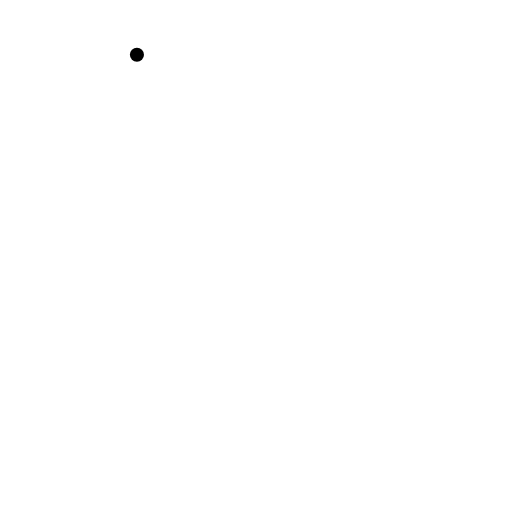
t = 0.00 s
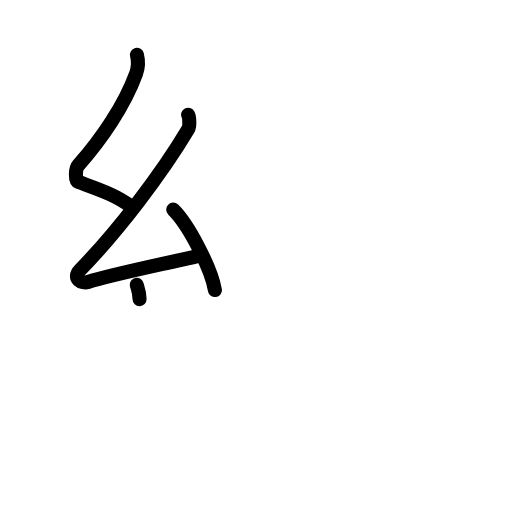
t = 3.38 s
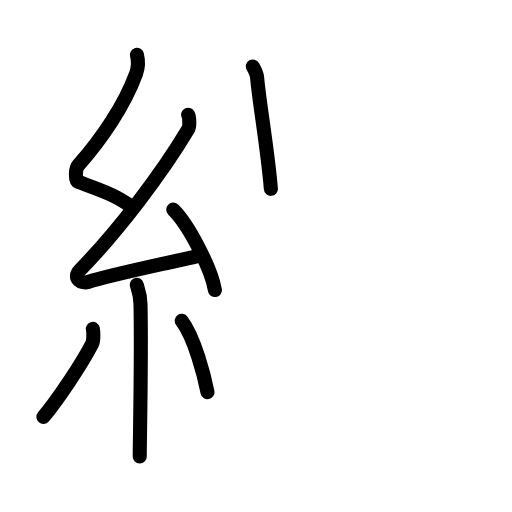
t = 6.88 s
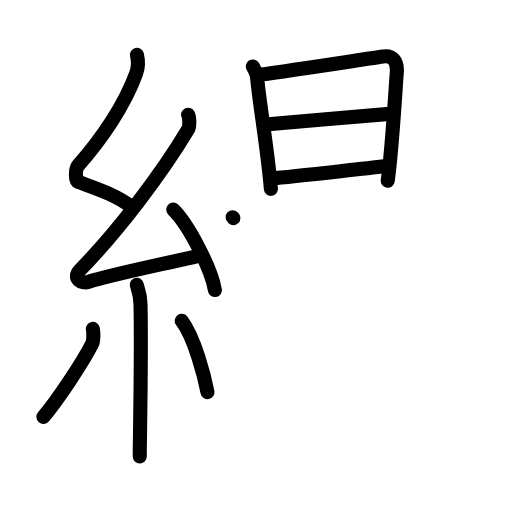
t = 10.13 s
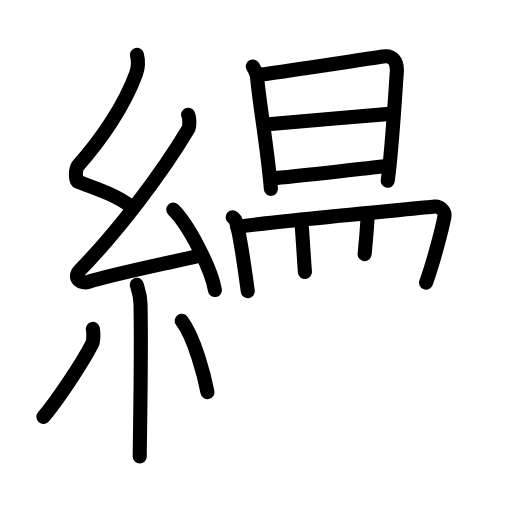
t = 13.75 s
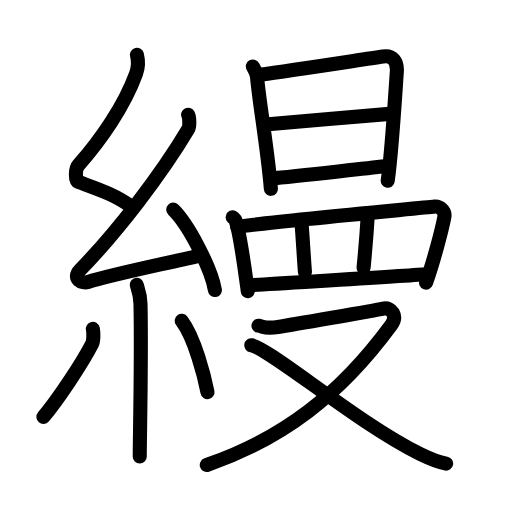
t = 17.00 s

The animated SVG that drew these frames (rendered in a browser with its animation timeline set to each time). Animation: 51 SMIL elements (animate=51); one cycle of 17.00 s.

<?xml version="1.0" encoding="UTF-8"?>
<!--
AniKanjiVG is licensed by CC-BY-SA Paul C. Sommerhoff (https://bitbucket.org/sommerhoff/anikanjivg).
AniKanjiVG uses KanjiVG which is licensed by CC-BY-SA Ulrich Apel (http://kanjivg.tagaini.net).
See also http://creativecommons.org/licenses/by-sa/3.0/
-->
<svg xmlns:kvg='http://kanjivg.tagaini.net' xmlns='http://www.w3.org/2000/svg' width='109' height='109' viewBox='0 0 109 109' style='fill:none;stroke:#000000;stroke-width:3;stroke-linecap:round;stroke-linejoin:round;' id="kvg:kanji_07e35"><g id="kvg:07e35" kvg:element="縵"><g id="kvg:07e35-g1" kvg:element="糸" kvg:position="left" kvg:radical="general"><path id="kvg:07e35-s1" kvg:type="㇜" d="M29.15,11.67c0.36,1.42,0.38,2.47-0.18,4.01C26.5,22.5,21.5,29.75,16.68,35.19c-0.67,0.75-0.72,3.27,0,3.54c3.81,1.42,8.14,2.78,11.41,5.38"><animate attributeName="d" begin="0.0s" dur="0.25s" from="M29.15,11.67C29.15,11.67,29.15,11.67,29.15,11.67" to="M29.15,11.67c0.36,1.42,0.38,2.47-0.18,4.01" />
<animate attributeName="d" begin="0.25s" dur="0.25s" from="M29.15,11.67c0.36,1.42,0.38,2.47-0.18,4.01c0,0,0,0,0,0,0" to="M29.15,11.67c0.36,1.42,0.38,2.47-0.18,4.01C26.5,22.5,21.5,29.75,16.68,35.19" />
<animate attributeName="d" begin="0.5s" dur="0.25s" from="M29.15,11.67c0.36,1.42,0.38,2.47-0.18,4.01C26.5,22.5,21.5,29.75,16.68,35.19c0,0,0,0,0,0,0" to="M29.15,11.67c0.36,1.42,0.38,2.47-0.18,4.01C26.5,22.5,21.5,29.75,16.68,35.19c-0.67,0.75-0.72,3.27,0,3.54" />
<animate attributeName="d" begin="0.75s" dur="0.25s" from="M29.15,11.67c0.36,1.42,0.38,2.47-0.18,4.01C26.5,22.5,21.5,29.75,16.68,35.19c-0.67,0.75-0.72,3.27,0,3.54c0,0,0,0,0,0,0" to="M29.15,11.67c0.36,1.42,0.38,2.47-0.18,4.01C26.5,22.5,21.5,29.75,16.68,35.19c-0.67,0.75-0.72,3.27,0,3.54c3.81,1.42,8.14,2.78,11.41,5.38" />
</path>
<path id="kvg:07e35-s2" kvg:type="㇜" d="M40.05,24.43c0.3,0.58,0.37,2.46,0,3.09c-5.8,9.73-14.99,21.68-22.98,29.94c-1.83,1.89,0.46,2.98,1.65,2.59c5-1.61,16.87-3.99,23.29-5.53"><animate attributeName="d" begin="1.0s" dur="0.25s" from="M40.05,24.43C40.05,24.43,40.05,24.43,40.05,24.43" to="M40.05,24.43c0.3,0.58,0.37,2.46,0,3.09" />
<animate attributeName="d" begin="1.25s" dur="0.25s" from="M40.05,24.43c0.3,0.58,0.37,2.46,0,3.09c0,0,0,0,0,0,0" to="M40.05,24.43c0.3,0.58,0.37,2.46,0,3.09c-5.8,9.73-14.99,21.68-22.98,29.94" />
<animate attributeName="d" begin="1.5s" dur="0.25s" from="M40.05,24.43c0.3,0.58,0.37,2.46,0,3.09c-5.8,9.73-14.99,21.68-22.98,29.94c0,0,0,0,0,0,0" to="M40.05,24.43c0.3,0.58,0.37,2.46,0,3.09c-5.8,9.73-14.99,21.68-22.98,29.94c-1.83,1.89,0.46,2.98,1.65,2.59" />
<animate attributeName="d" begin="1.75s" dur="0.25s" from="M40.05,24.43c0.3,0.58,0.37,2.46,0,3.09c-5.8,9.73-14.99,21.68-22.98,29.94c-1.83,1.89,0.46,2.98,1.65,2.59c0,0,0,0,0,0,0" to="M40.05,24.43c0.3,0.58,0.37,2.46,0,3.09c-5.8,9.73-14.99,21.68-22.98,29.94c-1.83,1.89,0.46,2.98,1.65,2.59c5-1.61,16.87-3.99,23.29-5.53" />
<animate attributeName="d" begin="0s" dur="1.0s" from="M-100,-100" to="M-100,-100" />
</path>
<path id="kvg:07e35-s3" kvg:type="㇔" d="M36.88,44.63c3.13,3.02,8.09,12.42,8.87,17.12"><animate attributeName="d" begin="2.0s" dur="1.0s" from="M36.88,44.63C36.88,44.63,36.88,44.63,36.88,44.63" to="M36.88,44.63c3.13,3.02,8.09,12.42,8.87,17.12" />
<animate attributeName="d" begin="0s" dur="2.0s" from="M-100,-100" to="M-100,-100" />
</path>
<path id="kvg:07e35-s4" kvg:type="㇑" d="M29.12,60.62c0.05,0.36,0.74,1.85,0.79,4.09c0.25,10.79-0.16,28.79-0.16,32.46"><animate attributeName="d" begin="3.0s" dur="0.5s" from="M29.12,60.62C29.12,60.62,29.12,60.62,29.12,60.62" to="M29.12,60.62c0.05,0.36,0.74,1.85,0.79,4.09" />
<animate attributeName="d" begin="3.5s" dur="0.5s" from="M29.12,60.62c0.05,0.36,0.74,1.85,0.79,4.09c0,0,0,0,0,0,0" to="M29.12,60.62c0.05,0.36,0.74,1.85,0.79,4.09c0.25,10.79-0.16,28.79-0.16,32.46" />
<animate attributeName="d" begin="0s" dur="3.0s" from="M-100,-100" to="M-100,-100" />
</path>
<path id="kvg:07e35-s5" kvg:type="㇒" d="M19.77,70c0.18,0.88,0.15,2.61-0.18,3.24c-2.1,4.1-7.37,12-10.35,15.51"><animate attributeName="d" begin="4.0s" dur="0.5s" from="M19.77,70C19.77,70,19.77,70,19.77,70" to="M19.77,70c0.18,0.88,0.15,2.61-0.18,3.24" />
<animate attributeName="d" begin="4.5s" dur="0.5s" from="M19.77,70c0.18,0.88,0.15,2.61-0.18,3.24c0,0,0,0,0,0,0" to="M19.77,70c0.18,0.88,0.15,2.61-0.18,3.24c-2.1,4.1-7.37,12-10.35,15.51" />
<animate attributeName="d" begin="0s" dur="4.0s" from="M-100,-100" to="M-100,-100" />
</path>
<path id="kvg:07e35-s6" kvg:type="㇔" d="M38.68,68.29c2.75,3.59,4.85,11.93,5.49,15.19"><animate attributeName="d" begin="5.0s" dur="1.0s" from="M38.68,68.29C38.68,68.29,38.68,68.29,38.68,68.29" to="M38.68,68.29c2.75,3.59,4.85,11.93,5.49,15.19" />
<animate attributeName="d" begin="0s" dur="5.0s" from="M-100,-100" to="M-100,-100" />
</path>
</g>
<g id="kvg:07e35-g2" kvg:element="曼" kvg:position="right"><g id="kvg:07e35-g3" kvg:element="日" kvg:position="top"><path id="kvg:07e35-s7" kvg:type="㇑" d="M53.83,14.15c0.25,0.44,0.85,1.73,0.9,2.3c0.52,5.8,2.23,15.23,2.94,23.75"><animate attributeName="d" begin="6.0s" dur="0.5s" from="M53.83,14.15C53.83,14.15,53.83,14.15,53.83,14.15" to="M53.83,14.15c0.25,0.44,0.85,1.73,0.9,2.3" />
<animate attributeName="d" begin="6.5s" dur="0.5s" from="M53.83,14.15c0.25,0.44,0.85,1.73,0.9,2.3c0,0,0,0,0,0,0" to="M53.83,14.15c0.25,0.44,0.85,1.73,0.9,2.3c0.52,5.8,2.23,15.23,2.94,23.75" />
<animate attributeName="d" begin="0s" dur="6.0s" from="M-100,-100" to="M-100,-100" />
</path>
<path id="kvg:07e35-s8" kvg:type="㇕a" d="M55.17,15.91c7.31-0.96,20.92-3.08,26.38-3.88c2.01-0.3,3.1,0.97,2.93,3.29c-0.29,3.84-1.03,16.76-1.94,23.16"><animate attributeName="d" begin="7.0s" dur="0.3333333333333333s" from="M55.17,15.91C55.17,15.91,55.17,15.91,55.17,15.91" to="M55.17,15.91c7.31-0.96,20.92-3.08,26.38-3.88" />
<animate attributeName="d" begin="7.333333333333333s" dur="0.3333333333333333s" from="M55.17,15.91c7.31-0.96,20.92-3.08,26.38-3.88c0,0,0,0,0,0,0" to="M55.17,15.91c7.31-0.96,20.92-3.08,26.38-3.88c2.01-0.3,3.1,0.97,2.93,3.29" />
<animate attributeName="d" begin="7.666666666666667s" dur="0.3333333333333333s" from="M55.17,15.91c7.31-0.96,20.92-3.08,26.38-3.88c2.01-0.3,3.1,0.97,2.93,3.29c0,0,0,0,0,0,0" to="M55.17,15.91c7.31-0.96,20.92-3.08,26.38-3.88c2.01-0.3,3.1,0.97,2.93,3.29c-0.29,3.84-1.03,16.76-1.94,23.16" />
<animate attributeName="d" begin="0s" dur="7.0s" from="M-100,-100" to="M-100,-100" />
</path>
<path id="kvg:07e35-s9" kvg:type="㇐a" d="M56.5,26.51c2.32-0.21,25.11-2.24,27.03-2.32"><animate attributeName="d" begin="8.0s" dur="1.0s" from="M56.5,26.51C56.5,26.51,56.5,26.51,56.5,26.51" to="M56.5,26.51c2.32-0.21,25.11-2.24,27.03-2.32" />
<animate attributeName="d" begin="0s" dur="8.0s" from="M-100,-100" to="M-100,-100" />
</path>
<path id="kvg:07e35-s10" kvg:type="㇐a" d="M57.66,38c5.3-0.46,17.06-1.83,24.37-2.59"><animate attributeName="d" begin="9.0s" dur="1.0s" from="M57.66,38C57.66,38,57.66,38,57.66,38" to="M57.66,38c5.3-0.46,17.06-1.83,24.37-2.59" />
<animate attributeName="d" begin="0s" dur="9.0s" from="M-100,-100" to="M-100,-100" />
</path>
</g>
<g id="kvg:07e35-g4" kvg:position="bottom"><g id="kvg:07e35-g5" kvg:element="罒" kvg:variant="true" kvg:original="网"><path id="kvg:07e35-s11" kvg:type="㇑" d="M49.53,46.25c0.27,0.26,0.54,0.48,0.66,0.81c0.93,2.6,1.92,10.27,2.56,14.94"><animate attributeName="d" begin="10.0s" dur="0.5s" from="M49.53,46.25C49.53,46.25,49.53,46.25,49.53,46.25" to="M49.53,46.25c0.27,0.26,0.54,0.48,0.66,0.81" />
<animate attributeName="d" begin="10.5s" dur="0.5s" from="M49.53,46.25c0.27,0.26,0.54,0.48,0.66,0.81c0,0,0,0,0,0,0" to="M49.53,46.25c0.27,0.26,0.54,0.48,0.66,0.81c0.93,2.6,1.92,10.27,2.56,14.94" />
<animate attributeName="d" begin="0s" dur="10.0s" from="M-100,-100" to="M-100,-100" />
</path>
<path id="kvg:07e35-s12" kvg:type="㇕a" d="M50.5,48.33c5.09-0.96,39.32-4.03,42.03-4.35c0.99-0.12,2.33,0.83,2.07,2.22c-0.55,2.89-2.41,9.85-3.89,13.97"><animate attributeName="d" begin="11.0s" dur="0.3333333333333333s" from="M50.5,48.33C50.5,48.33,50.5,48.33,50.5,48.33" to="M50.5,48.33c5.09-0.96,39.32-4.03,42.03-4.35" />
<animate attributeName="d" begin="11.333333333333334s" dur="0.3333333333333333s" from="M50.5,48.33c5.09-0.96,39.32-4.03,42.03-4.35c0,0,0,0,0,0,0" to="M50.5,48.33c5.09-0.96,39.32-4.03,42.03-4.35c0.99-0.12,2.33,0.83,2.07,2.22" />
<animate attributeName="d" begin="11.666666666666666s" dur="0.3333333333333333s" from="M50.5,48.33c5.09-0.96,39.32-4.03,42.03-4.35c0.99-0.12,2.33,0.83,2.07,2.22c0,0,0,0,0,0,0" to="M50.5,48.33c5.09-0.96,39.32-4.03,42.03-4.35c0.99-0.12,2.33,0.83,2.07,2.22c-0.55,2.89-2.41,9.85-3.89,13.97" />
<animate attributeName="d" begin="0s" dur="11.0s" from="M-100,-100" to="M-100,-100" />
</path>
<path id="kvg:07e35-s13" kvg:type="㇑a" d="M64.17,47.25c0.16,1.52,0.6,8.95,0.75,10.66"><animate attributeName="d" begin="12.0s" dur="1.0s" from="M64.17,47.25C64.17,47.25,64.17,47.25,64.17,47.25" to="M64.17,47.25c0.16,1.52,0.6,8.95,0.75,10.66" />
<animate attributeName="d" begin="0s" dur="12.0s" from="M-100,-100" to="M-100,-100" />
</path>
<path id="kvg:07e35-s14" kvg:type="㇑a" d="M78.32,45.41C78.16,48.15,77.7,53.95,77.4,57"><animate attributeName="d" begin="13.0s" dur="1.0s" from="M78.32,45.41C78.32,45.41,78.32,45.41,78.32,45.41" to="M78.32,45.41C78.16,48.15,77.7,53.95,77.4,57" />
<animate attributeName="d" begin="0s" dur="13.0s" from="M-100,-100" to="M-100,-100" />
</path>
<path id="kvg:07e35-s15" kvg:type="㇐a" d="M52.86,60.76c3.13-0.27,33.34-1.95,37.64-2.36"><animate attributeName="d" begin="14.0s" dur="1.0s" from="M52.86,60.76C52.86,60.76,52.86,60.76,52.86,60.76" to="M52.86,60.76c3.13-0.27,33.34-1.95,37.64-2.36" />
<animate attributeName="d" begin="0s" dur="14.0s" from="M-100,-100" to="M-100,-100" />
</path>
</g>
<g id="kvg:07e35-g6" kvg:element="又"><path id="kvg:07e35-s16" kvg:type="㇇" d="M55.03,69.34c1.33,0.27,1.5,0.68,4.15,0.27c2.66-0.41,20.54-3.5,22.37-3.91c1.83-0.41,3.13,1.61,1.77,3.46C72.34,84.1,60.26,93.37,44.02,99"><animate attributeName="d" begin="15.0s" dur="0.25s" from="M55.03,69.34C55.03,69.34,55.03,69.34,55.03,69.34" to="M55.03,69.34c1.33,0.27,1.5,0.68,4.15,0.27" />
<animate attributeName="d" begin="15.25s" dur="0.25s" from="M55.03,69.34c1.33,0.27,1.5,0.68,4.15,0.27c0,0,0,0,0,0,0" to="M55.03,69.34c1.33,0.27,1.5,0.68,4.15,0.27c2.66-0.41,20.54-3.5,22.37-3.91" />
<animate attributeName="d" begin="15.5s" dur="0.25s" from="M55.03,69.34c1.33,0.27,1.5,0.68,4.15,0.27c2.66-0.41,20.54-3.5,22.37-3.91c0,0,0,0,0,0,0" to="M55.03,69.34c1.33,0.27,1.5,0.68,4.15,0.27c2.66-0.41,20.54-3.5,22.37-3.91c1.83-0.41,3.13,1.61,1.77,3.46" />
<animate attributeName="d" begin="15.75s" dur="0.25s" from="M55.03,69.34c1.33,0.27,1.5,0.68,4.15,0.27c2.66-0.41,20.54-3.5,22.37-3.91c1.83-0.41,3.13,1.61,1.77,3.46c0,0,0,0,0,0,0" to="M55.03,69.34c1.33,0.27,1.5,0.68,4.15,0.27c2.66-0.41,20.54-3.5,22.37-3.91c1.83-0.41,3.13,1.61,1.77,3.46C72.34,84.1,60.26,93.37,44.02,99" />
<animate attributeName="d" begin="0s" dur="15.0s" from="M-100,-100" to="M-100,-100" />
</path>
<path id="kvg:07e35-s17" kvg:type="㇏" d="M53.5,73.5c3.84,0.6,22.59,16.59,35.95,23.15c2.08,1.02,3.6,1.7,5.53,2.04"><animate attributeName="d" begin="16.0s" dur="0.5s" from="M53.5,73.5C53.5,73.5,53.5,73.5,53.5,73.5" to="M53.5,73.5c3.84,0.6,22.59,16.59,35.95,23.15" />
<animate attributeName="d" begin="16.5s" dur="0.5s" from="M53.5,73.5c3.84,0.6,22.59,16.59,35.95,23.15c0,0,0,0,0,0,0" to="M53.5,73.5c3.84,0.6,22.59,16.59,35.95,23.15c2.08,1.02,3.6,1.7,5.53,2.04" />
<animate attributeName="d" begin="0s" dur="16.0s" from="M-100,-100" to="M-100,-100" />
</path>
</g>
</g>
</g>
</g>
</svg>
